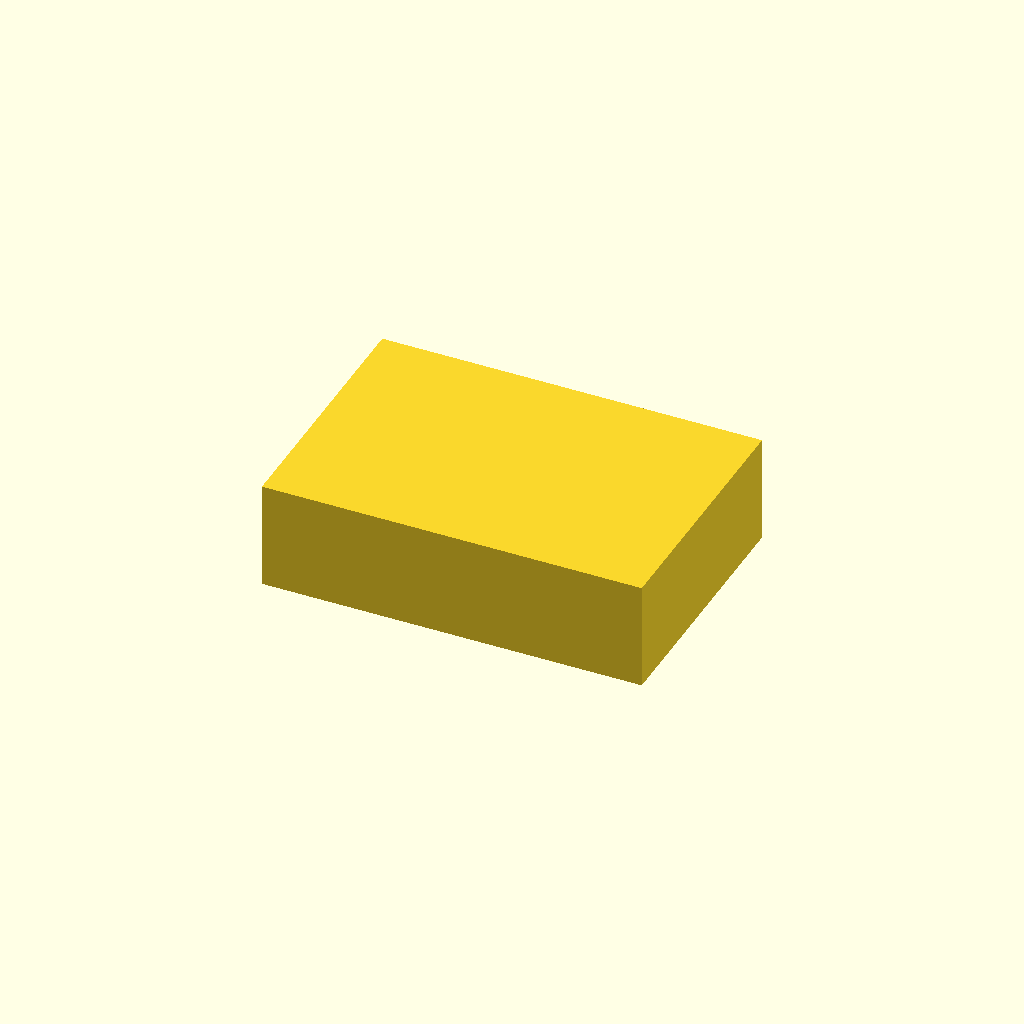
Cell 1 — every parameter at its default value.
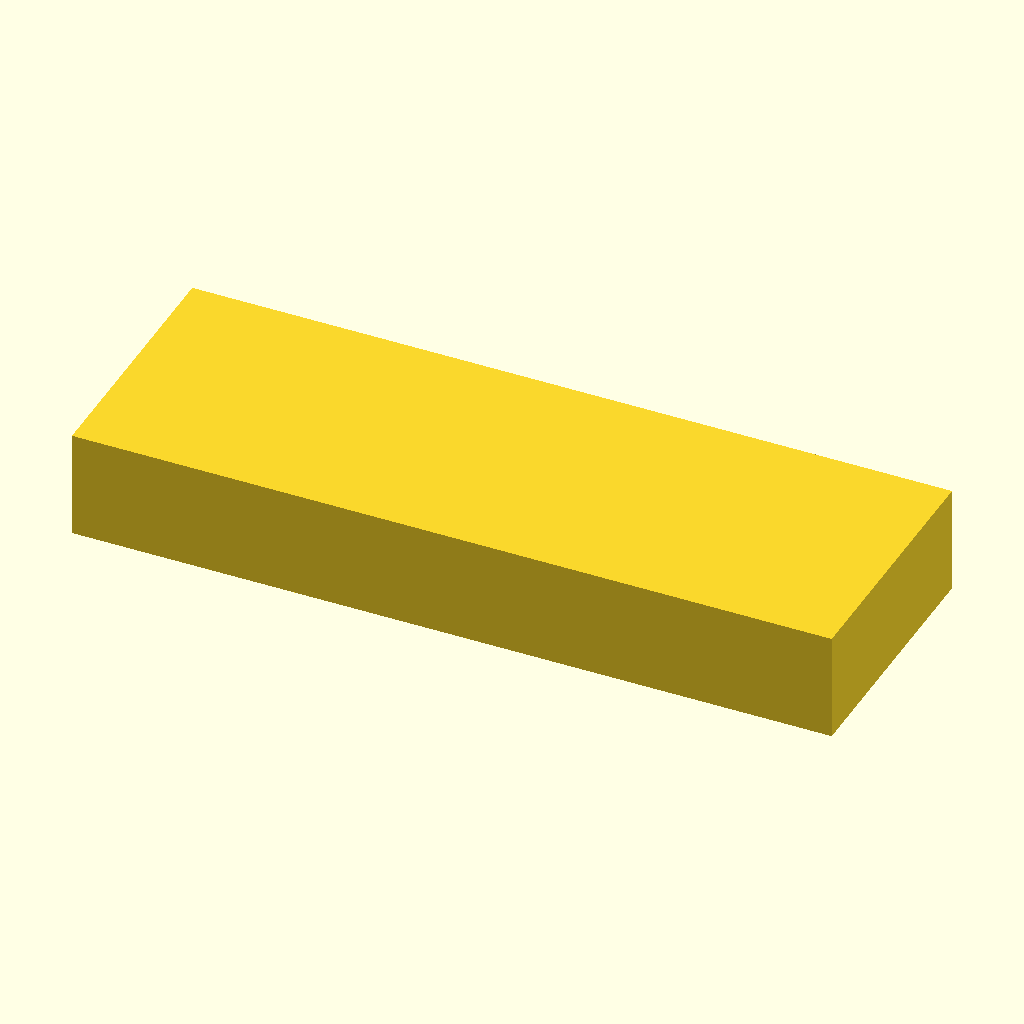
Cell 2: BLOCK_L = 212 (everything else at default).
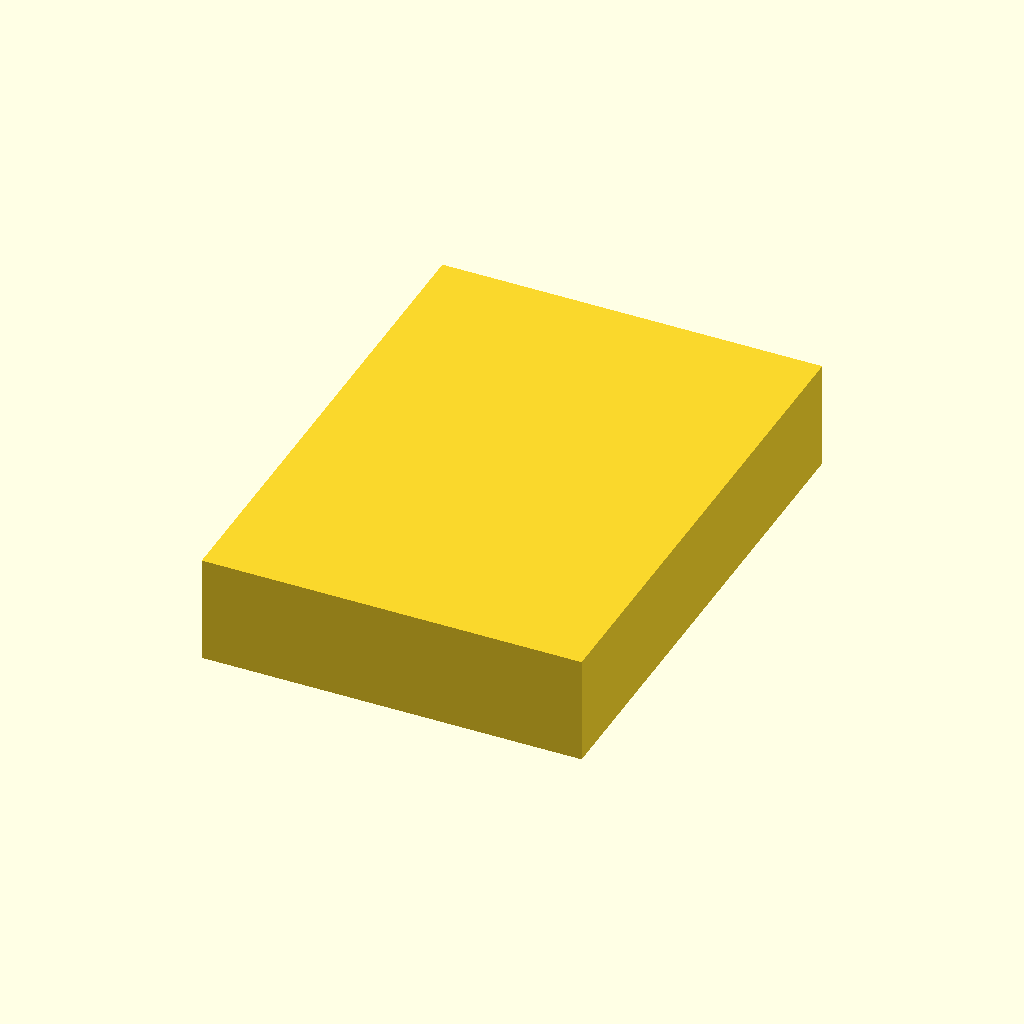
Cell 3: BLOCK_W = 144 (everything else at default).
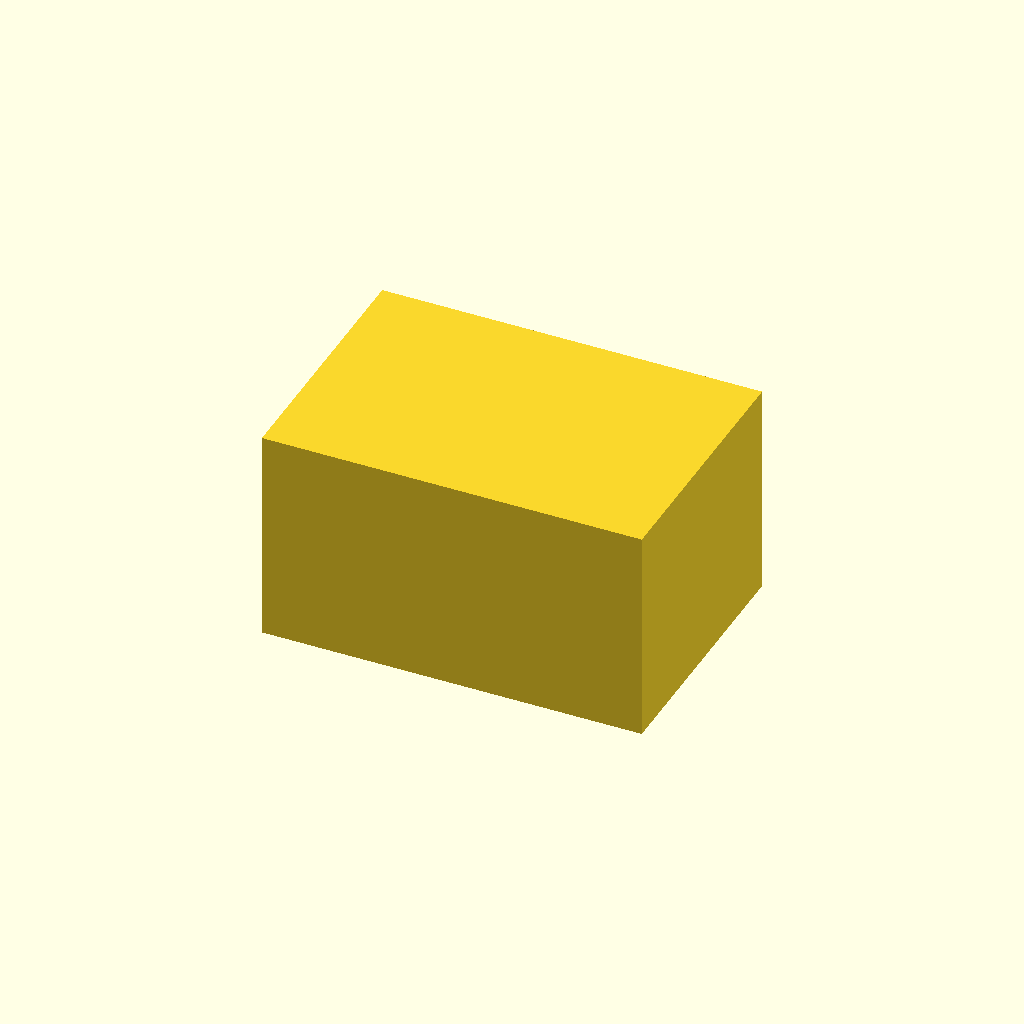
Cell 4: BLOCK_H = 60 (everything else at default).
One fixed orthographic camera (rotation 55°, 0°, 25°; colour scheme Cornfield) for every cell.
The OpenSCAD source (bench/results/main-tiiny/code/tiiny_deepreinforce-ai_Ornith-1.0-35B/tube_rack_1p5ml_s1_a0.scad):
// --- Dimensions ---
BLOCK_L = 106;       // Block length (X)
BLOCK_W = 72;        // Block width (Y)
BLOCK_H = 30;        // Block height (Z)

HOLE_DIA = 11.2;     // Hole diameter
HOLE_DEPTH = 25;   // Hole depth (open at top, 5mm floor remains)

ROWS = 4;            // Number of rows along Y
COLS = 6;            // Number of columns along X
SPACING_X = 16;      // Hole spacing along X (centre-to-centre)
SPACING_Y = 16;     // Hole spacing along Y (centre-to-centre)

$fn = 64;

// --- Hole grid origin (bottom-left of grid) ---
grid_x0 = -(COLS - 1) * SPACING_X / 2;
grid_y0 = -(ROWS - 1) * SPACING_Y / 2;

// --- Main block ---
difference() {
    // Solid rectangular block
    cube([BLOCK_L, BLOCK_W, BLOCK_H], center = true);

    // Drill holes
    for (i = [0 : COLS - 1]) {
        for (j = [0 : ROWS - 1]) {
            hx = grid_x0 + i * SPACING_X;
            hy = grid_y0 + j * SPACING_Y;

            // Hole extends past the bottom of the block to ensure clean cut
            translate([hx, hy, BLOCK_H / 2 + 0.01]) {
                cylinder(h = HOLE_DEPTH + BLOCK_H / 2 + 0.01, d = HOLE_DIA, center = false);
            }
        }
    }
}
Customizer parameters (derived from the source; name, type, default, range or options):
BLOCK_L: number, default 106
BLOCK_W: number, default 72
BLOCK_H: number, default 30
HOLE_DIA: number, default 11.2
HOLE_DEPTH: number, default 25
ROWS: number, default 4
COLS: number, default 6
SPACING_X: number, default 16
SPACING_Y: number, default 16
